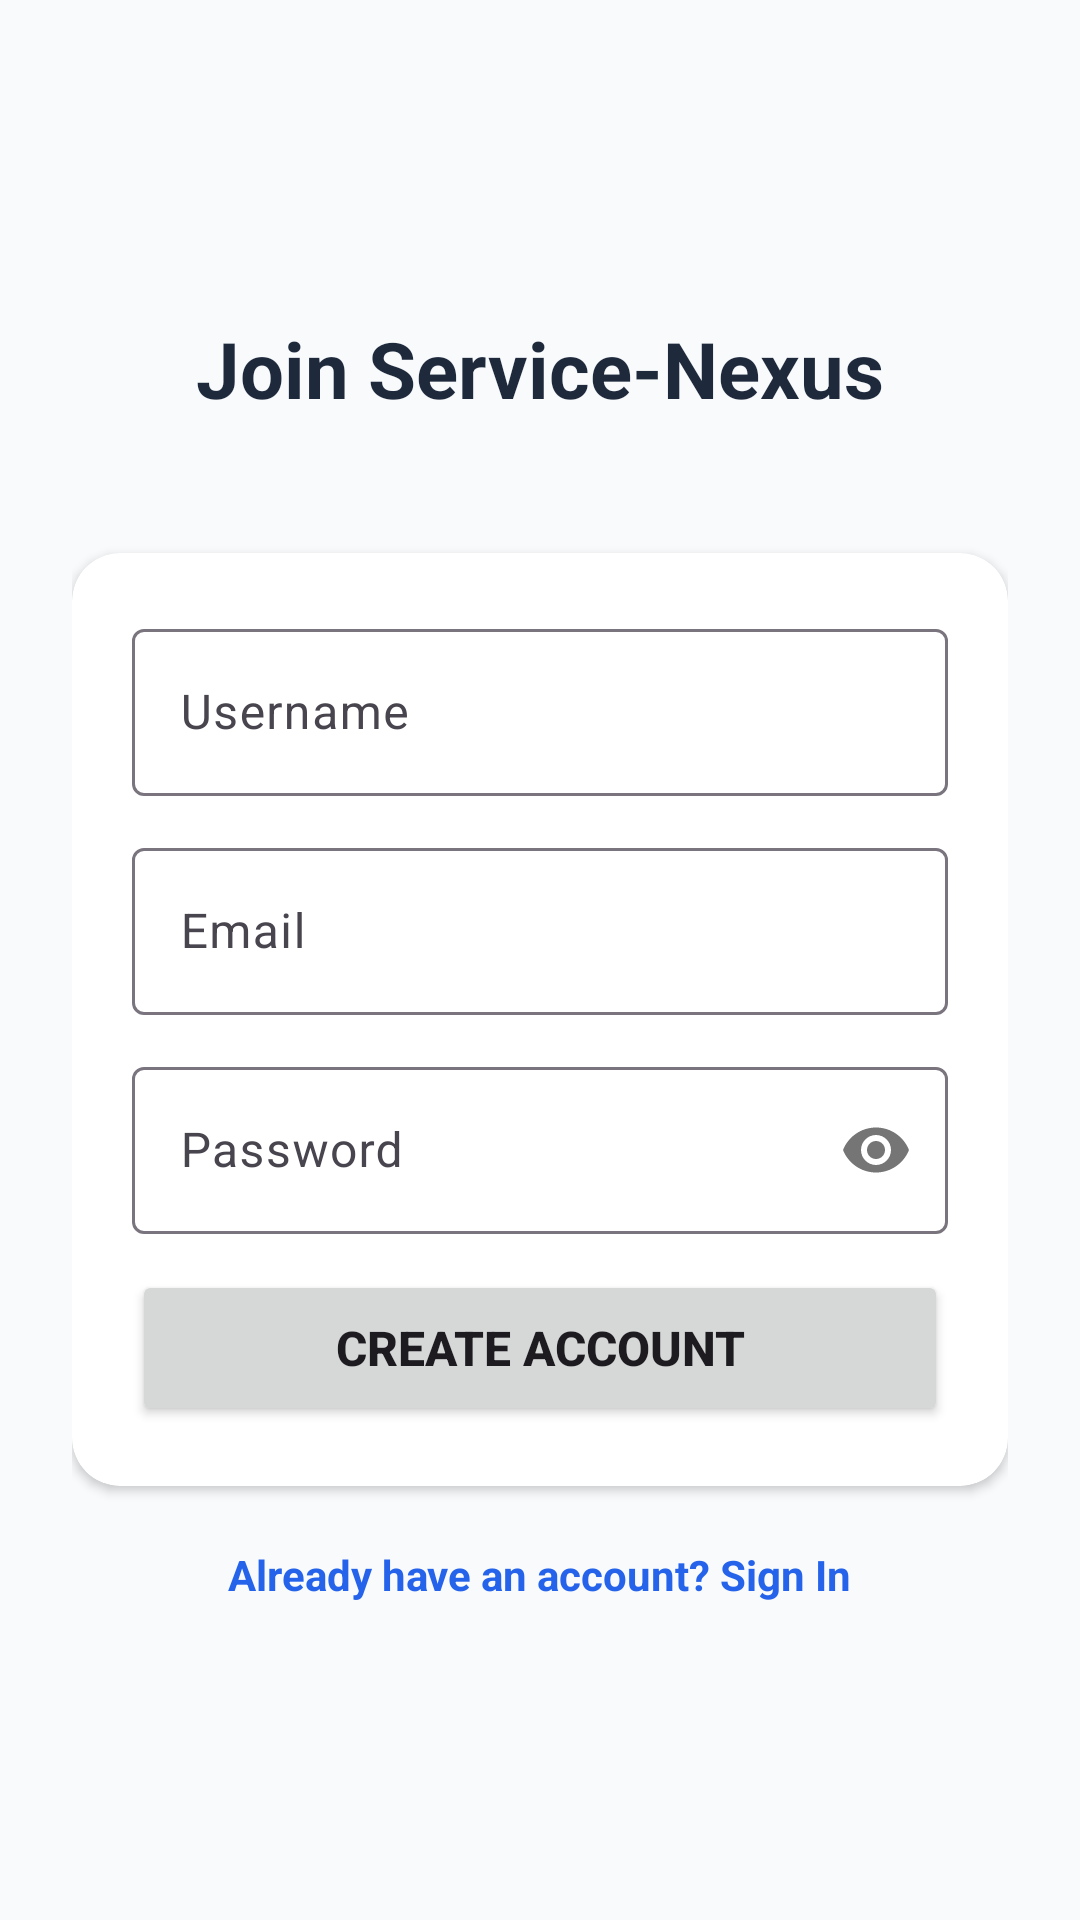

Layout XML and referenced resources for this Android screen:
<!-- AndroidManifest.xml: application theme Theme.Material3.DayNight.NoActionBar -->
<!-- res/layout/activity_register.xml -->
<?xml version="1.0" encoding="utf-8"?>
<ScrollView xmlns:android="http://schemas.android.com/apk/res/android"
    xmlns:app="http://schemas.android.com/apk/res-auto"
    android:layout_width="match_parent"
    android:layout_height="match_parent"
    android:fillViewport="true"
    android:background="#F8FAFC">

    <LinearLayout
        android:layout_width="match_parent"
        android:layout_height="wrap_content"
        android:orientation="vertical"
        android:padding="24dp"
        android:gravity="center">

        <TextView
            android:layout_width="wrap_content"
            android:layout_height="wrap_content"
            android:text="Join Service-Nexus"
            android:textSize="26sp"
            android:textStyle="bold"
            android:textColor="#1E293B"
            android:layout_marginBottom="24dp"/>

        <com.google.android.material.button.MaterialButtonToggleGroup
            android:id="@+id/roleToggleGroup"
            android:layout_width="wrap_content"
            android:layout_height="wrap_content"
            app:singleSelection="true"
            app:selectionRequired="true"
            android:layout_marginBottom="20dp">

            <Button
                android:id="@+id/btnRoleCustomer"
                style="@style/Widget.Material3.Button.OutlinedButton"
                android:layout_width="wrap_content"
                android:layout_height="wrap_content"
                android:text="Customer"/>

            <Button
                android:id="@+id/btnRoleWorker"
                style="@style/Widget.Material3.Button.OutlinedButton"
                android:layout_width="wrap_content"
                android:layout_height="wrap_content"
                android:text="Service Worker"/>
        </com.google.android.material.button.MaterialButtonToggleGroup>

        <com.google.android.material.card.MaterialCardView
            android:layout_width="match_parent"
            android:layout_height="wrap_content"
            app:cardCornerRadius="16dp"
            app:cardElevation="2dp"
            app:strokeWidth="0dp"
            app:cardBackgroundColor="#FFFFFF">

            <LinearLayout
                android:layout_width="match_parent"
                android:layout_height="wrap_content"
                android:orientation="vertical"
                android:padding="20dp">

                <com.google.android.material.textfield.TextInputLayout
                    android:layout_width="match_parent"
                    android:layout_height="wrap_content"
                    android:hint="Username"
                    style="@style/Widget.Material3.TextInputLayout.OutlinedBox"
                    android:layout_marginBottom="12dp">

                    <com.google.android.material.textfield.TextInputEditText
                        android:id="@+id/etUsername"
                        android:layout_width="match_parent"
                        android:layout_height="wrap_content"
                        android:inputType="text"/>
                </com.google.android.material.textfield.TextInputLayout>

                <com.google.android.material.textfield.TextInputLayout
                    android:layout_width="match_parent"
                    android:layout_height="wrap_content"
                    android:hint="Email"
                    style="@style/Widget.Material3.TextInputLayout.OutlinedBox"
                    android:layout_marginBottom="12dp">

                    <com.google.android.material.textfield.TextInputEditText
                        android:id="@+id/etEmail"
                        android:layout_width="match_parent"
                        android:layout_height="wrap_content"
                        android:inputType="textEmailAddress"/>
                </com.google.android.material.textfield.TextInputLayout>

                <com.google.android.material.textfield.TextInputLayout
                    android:layout_width="match_parent"
                    android:layout_height="wrap_content"
                    android:hint="Password"
                    app:passwordToggleEnabled="true"
                    style="@style/Widget.Material3.TextInputLayout.OutlinedBox"
                    android:layout_marginBottom="12dp">

                    <com.google.android.material.textfield.TextInputEditText
                        android:id="@+id/etPassword"
                        android:layout_width="match_parent"
                        android:layout_height="wrap_content"
                        android:inputType="textPassword"/>
                </com.google.android.material.textfield.TextInputLayout>

                <com.google.android.material.textfield.TextInputLayout
                    android:id="@+id/tilCategory"
                    android:layout_width="match_parent"
                    android:layout_height="wrap_content"
                    android:hint="Trade Category"
                    style="@style/Widget.Material3.TextInputLayout.OutlinedBox.ExposedDropdownMenu"
                    android:visibility="gone"
                    android:layout_marginBottom="16dp">

                    <AutoCompleteTextView
                        android:id="@+id/actvCategory"
                        android:layout_width="match_parent"
                        android:layout_height="wrap_content"
                        android:inputType="none"/>
                </com.google.android.material.textfield.TextInputLayout>

                <Button
                    android:id="@+id/btnRegister"
                    android:layout_width="match_parent"
                    android:layout_height="52dp"
                    android:text="Create Account"
                    android:textSize="16sp"
                    android:textStyle="bold"
                    app:cornerRadius="12dp"/>

            </LinearLayout>
        </com.google.android.material.card.MaterialCardView>

        <TextView
            android:id="@+id/tvLogin"
            android:layout_width="wrap_content"
            android:layout_height="wrap_content"
            android:text="Already have an account? Sign In"
            android:textColor="#2563EB"
            android:textStyle="bold"
            android:layout_marginTop="20dp"
            android:clickable="true"
            android:focusable="true"/>

    </LinearLayout>
</ScrollView>
<!-- resources referenced by this layout -->
<resources>

</resources>
